Labelled photos from "data", an image-classification folder in asjpothikarthikeyan-cyber/kisan_vigyaan. The possible labels are: abiotic drought stress, abiotic nitrogen deficiency, chilli bacterial spot, chilli healthy, chilli leaf curl, cotton bacterial blight, cotton healthy, cotton leaf curl virus, maize common rust, maize fall armyworm, maize healthy, maize northern blight, potato early blight, potato healthy, potato late blight, rice bacterial blight, rice blast, rice brown spot, rice healthy, tomato bacterial spot, tomato early blight, tomato healthy, tomato late blight, tomato spider mites, tomato yellow leaf curl, wheat brown rust, wheat healthy, wheat yellow rust.

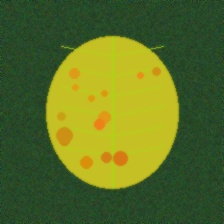
Label: wheat yellow rust

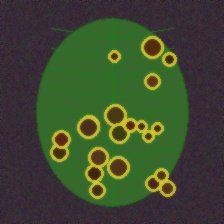
Label: potato early blight

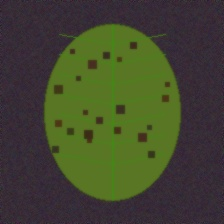
Label: chilli bacterial spot

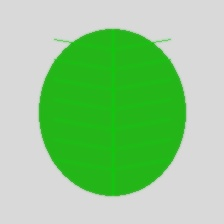
Label: cotton healthy

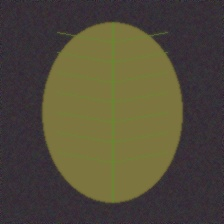
Label: abiotic drought stress

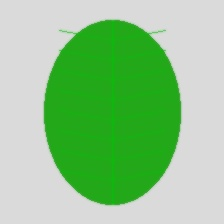
Label: maize healthy
